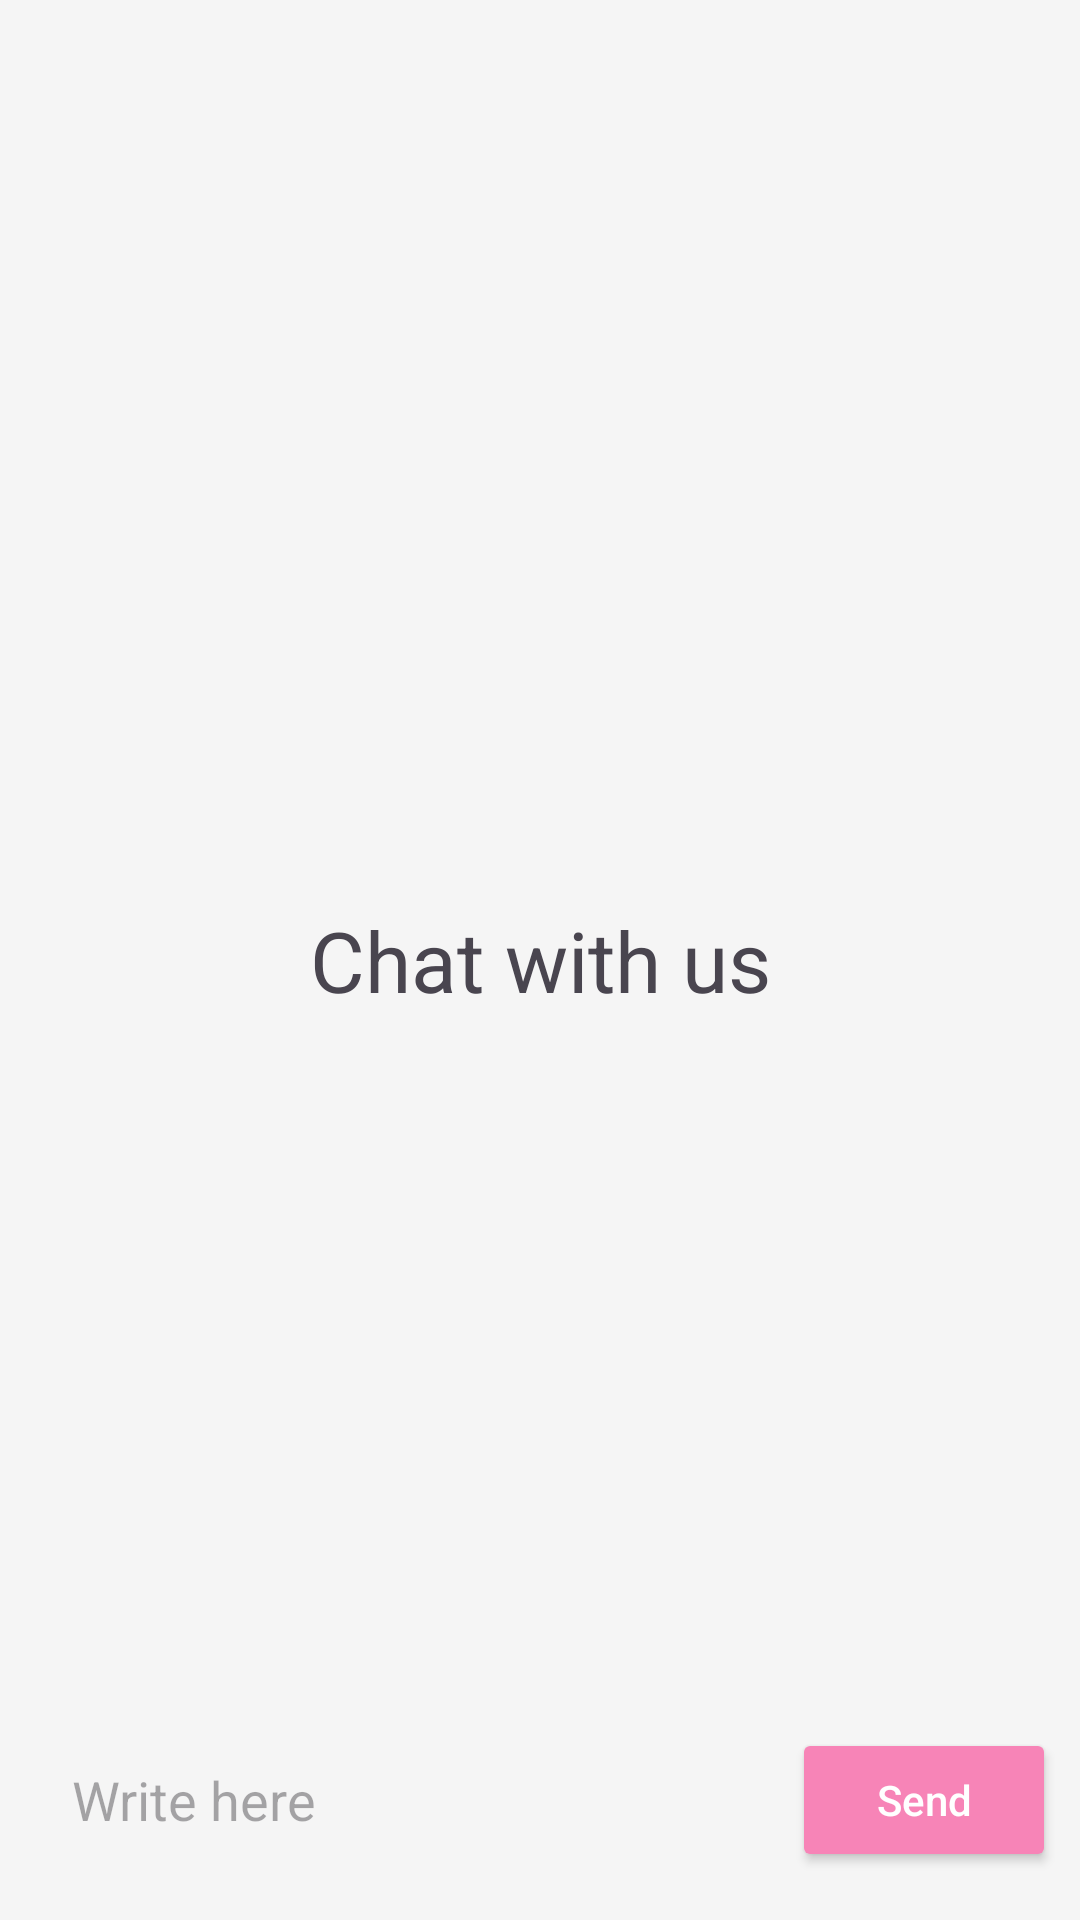

Android layout source for this screen:
<!-- AndroidManifest.xml: application theme Theme.Period1 -->
<!-- res/layout/activity_chat.xml -->
<?xml version="1.0" encoding="utf-8"?>
<RelativeLayout xmlns:android="http://schemas.android.com/apk/res/android"
    android:layout_width="match_parent"
    android:layout_height="match_parent"
    android:background="#F5F5F5">

    <androidx.recyclerview.widget.RecyclerView
        android:layout_width="match_parent"
        android:layout_height="match_parent"
        android:id="@+id/recycler_view"
        android:layout_above="@id/bottom_layout"
        />
    <TextView
        android:layout_width="match_parent"
        android:layout_height="wrap_content"
        android:id="@+id/welcome_text"
        android:layout_centerInParent="true"
        android:text="Chat with us"
        android:gravity="center"
        android:textSize="28dp"
        />

    <RelativeLayout
        android:layout_width="match_parent"
        android:layout_height="80dp"
        android:layout_alignParentBottom="true"
        android:padding="8dp"
        android:id="@+id/bottom_layout">
        <EditText
            android:layout_width="match_parent"
            android:layout_height="wrap_content"
            android:id="@+id/message_edit_text"
            android:layout_centerInParent="true"
            android:hint="Write here "
            android:padding="16dp"
            android:textColor="#000000"
            android:layout_toLeftOf="@id/send_btn"
            android:background="@drawable/rounded_corner"
            />

        <Button
            android:id="@+id/send_btn"
            android:layout_width="wrap_content"
            android:layout_height="wrap_content"
            android:layout_alignParentEnd="true"
            android:layout_alignParentRight="true"
            android:layout_centerVertical="true"
            android:backgroundTint="#f784b7"
            android:text="Send"
            android:textColor="#FFFFFF"
            android:textAllCaps="false"
            android:layout_marginStart="2dp"/>
    </RelativeLayout>
</RelativeLayout>
<!-- resources referenced by this layout -->
<resources>
  <style name="Theme.Period1" parent="Base.Theme.Period1" />
  <style name="Base.Theme.Period1" parent="Theme.Material3.DayNight.NoActionBar">
          
          
          <item name="colorPrimary">@color/pink</item>
          <item name="android:colorBackground">@color/white</item>
      </style>
  <color name="pink">#FF7390</color>
  <color name="white">#FFFFFFFF</color>
</resources>
